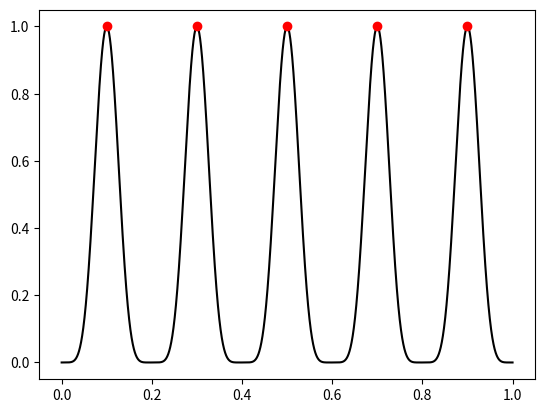

Reproduce this figure in Python.
# -*- coding: utf-8 -*-
"""mini_project_4.ipynb

Automatically generated by Colaboratory.

Original file is located at
    https://colab.research.google.com/<link-removed>
"""

## Importing necessary modules
import matplotlib.pyplot as plt
import numpy as np
from scipy.stats import norm
import math
import random
import pandas as pd

# The test function is defined and solutions or peaks are found
def func(x): 
  return float(np.sin(5*np.pi*float(x))**6)
max = 0
y_max_index = []
for i in np.arange(0,1,0.1):
  y = func(i)
  if y > max:
    max = y
  elif y == max:
    y_max_index.append(np.round(i,1))
print(max)
print(y_max_index)

"""Restricted Tournament Selection

"""

def fitness(x):
  return float(np.sin(5*np.pi*float(x))**6)

def crossover(parents,n_decimals):
  word_1 = ''
  word_2 = ''
  temp = []
  children = []
  a1 = parents[0]
  b1 = parents[1]
  n = n_decimals
  a1 = '0'*(n-len(str(int(a1*(10**n))))) + str(int(a1*(10**n)))
  b1 = '0'*(n-len(str(int(b1*(10**n))))) + str(int(b1*(10**n))) 
  c1 = a1 + b1
  w = [char for char in c1]
  for i in range(n-1):
    w[i+1] = w[-i-1]
  for i in range(n):
    temp.append(w[i])
  for i in range(n):
    w.pop(i)
  word_1 = ''.join(temp)
  word_2 = ''.join(w)
  child_1 = float(word_1)
  child_1 /= 10**n
  child_2 = float(word_2)
  child_2 /= 10**n
  children.append(child_1)
  children.append(child_2)
  return children


def mutation(offspring_crossover,n_decimals):
  r = random.randint(0, 9)
  n = n_decimals
  lis = []
  a1 = offspring_crossover
  a1 = '0'*(n-len(str(int(a1*(10**n))))) + str(int(a1*(10**n)))
  w = [char for char in a1]
  for i in range(n-1):
    lis = list(range(10))
    lis.remove(int(w[-i-1]))
    r = random.choice(lis)
    w[-i-1] = str(r)

  mut_1 = float(''.join(w))
  mut_1 /= 10**n
  return mut_1
def tournament_selection(two_new):
  parents = two_new
  if fitness(parents[0]) > fitness(parents[1]):
    bestparent = parents[0]
  else:
    bestparent = parents[1]
  return round(bestparent,2)

def restricted_tournament_selection(pop,x):
  selected = 0
  candidates = random.choices(pop, k=3)
  min = abs(abs(x)-abs(candidates[0]))
  for i in range(len(candidates)):
    if abs(abs(x)-abs(candidates[i])) < min:
      min = abs(abs(x)-abs(candidates[i]))
      index = i
  selected = candidates[i]
  return round(selected,2)

"""Algorithm process


"""

n_decimals = 1
pop = list(np.arange(0,1,0.1))
temp_pop = pop
temp_pop_1 = pop
import numpy as np
import random
from statistics import mean
optimal = set()
values = []
times = 0
solution = [0.1,0.3,0.5,0.7,0.9]
n_iter = 5000
for m in range(n_iter):
  
  if len(temp_pop)>2:
    Parents = random.sample(temp_pop,2)
    Next_gen = []
    New = []
    new_2 = [] 
    new_1 = []

    ## Step 2 : Performing GA
    Children = crossover(Parents,n_decimals) # Crossover is performed
    for child in Children:
      New.append(mutation(child,n_decimals)) # New is A'

    ## Step 3 : RTS scans for w(window size)

    a_2 = restricted_tournament_selection(Parents,New[0])
    b_2 = restricted_tournament_selection(Parents,New[1])
    new_1.append(New[0])
    new_1.append(a_2)
    new_2.append(New[1])
    new_2.append(b_2)
    ## Step 4 : selecting best individuals (A'')
    Next_gen_1 = tournament_selection(new_1)
    Next_gen_2 = tournament_selection(new_2)
    Next_gen.append(Next_gen_1)
    Next_gen.append(Next_gen_2)

    ## Step 5: Steady state GA is performed so children replace parents

    temp_pop.remove(Parents[0])
    temp_pop.remove(Parents[1])
    temp_pop.append(Next_gen[0])
    temp_pop.append(Next_gen[1])

    ## Step 6: Peaks are found and solutions are appended to optimal set
    sum =0 
    value = 0

    for i in range(len(temp_pop)-1):
      if temp_pop[i] == temp_pop[i+1]:
        sum += 1
        value = temp_pop[i]
        values.append(value)
    if sum >= len(temp_pop)-1:
      optimal.add(value)
      temp_pop = list(np.arange(0,1,0.1))

    if len(optimal) == len(solution) and [x for x in sorted(optimal)] == [y for y in sorted(solution)] :
      times += 1

## Accuracy is found and optimal set is printed
print(sorted(optimal))
accuracy = float(times*100/n_iter)
print("Accuracy: %d" % accuracy)

"""Plotting graph

"""

import matplotlib.pyplot as plt
import numpy as np



x = np.linspace(0,1,10000)
def f(x):
  return float(np.sin(5*np.pi*float(x))**6)
f2 = np.vectorize(f)
x2 = np.array(sorted(optimal))
y = [1]*len(optimal)

# setting the axes
fig = plt.figure()

# plot the functions
plt.plot(x,f2(x),color='black')
plt.plot(x2,y,'o',color = 'red')

# show the plot
plt.show()